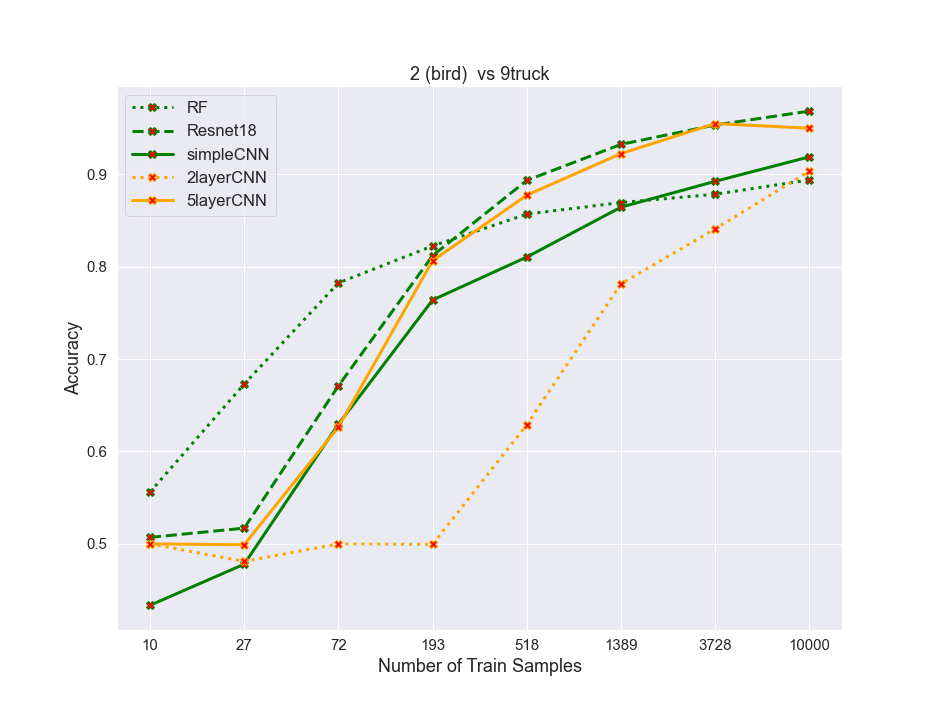

Data behind this chart, as committed beside it:
algos, 0, 1, 2, 3, 4, 5, 6, 7
RF, 0.556, 0.673, 0.7825, 0.8225, 0.857, 0.8695, 0.8785, 0.894
resnet, 0.507, 0.517, 0.671, 0.812, 0.8935, 0.9325, 0.9535, 0.9685
simpleCNN, 0.4335, 0.478, 0.6295, 0.764, 0.8105, 0.8645, 0.8925, 0.919
2layercnn, 0.5, 0.481, 0.5, 0.4995, 0.629, 0.7815, 0.841, 0.9035
5layercnn, 0.5, 0.499, 0.6265, 0.8065, 0.8775, 0.9225, 0.955, 0.95
